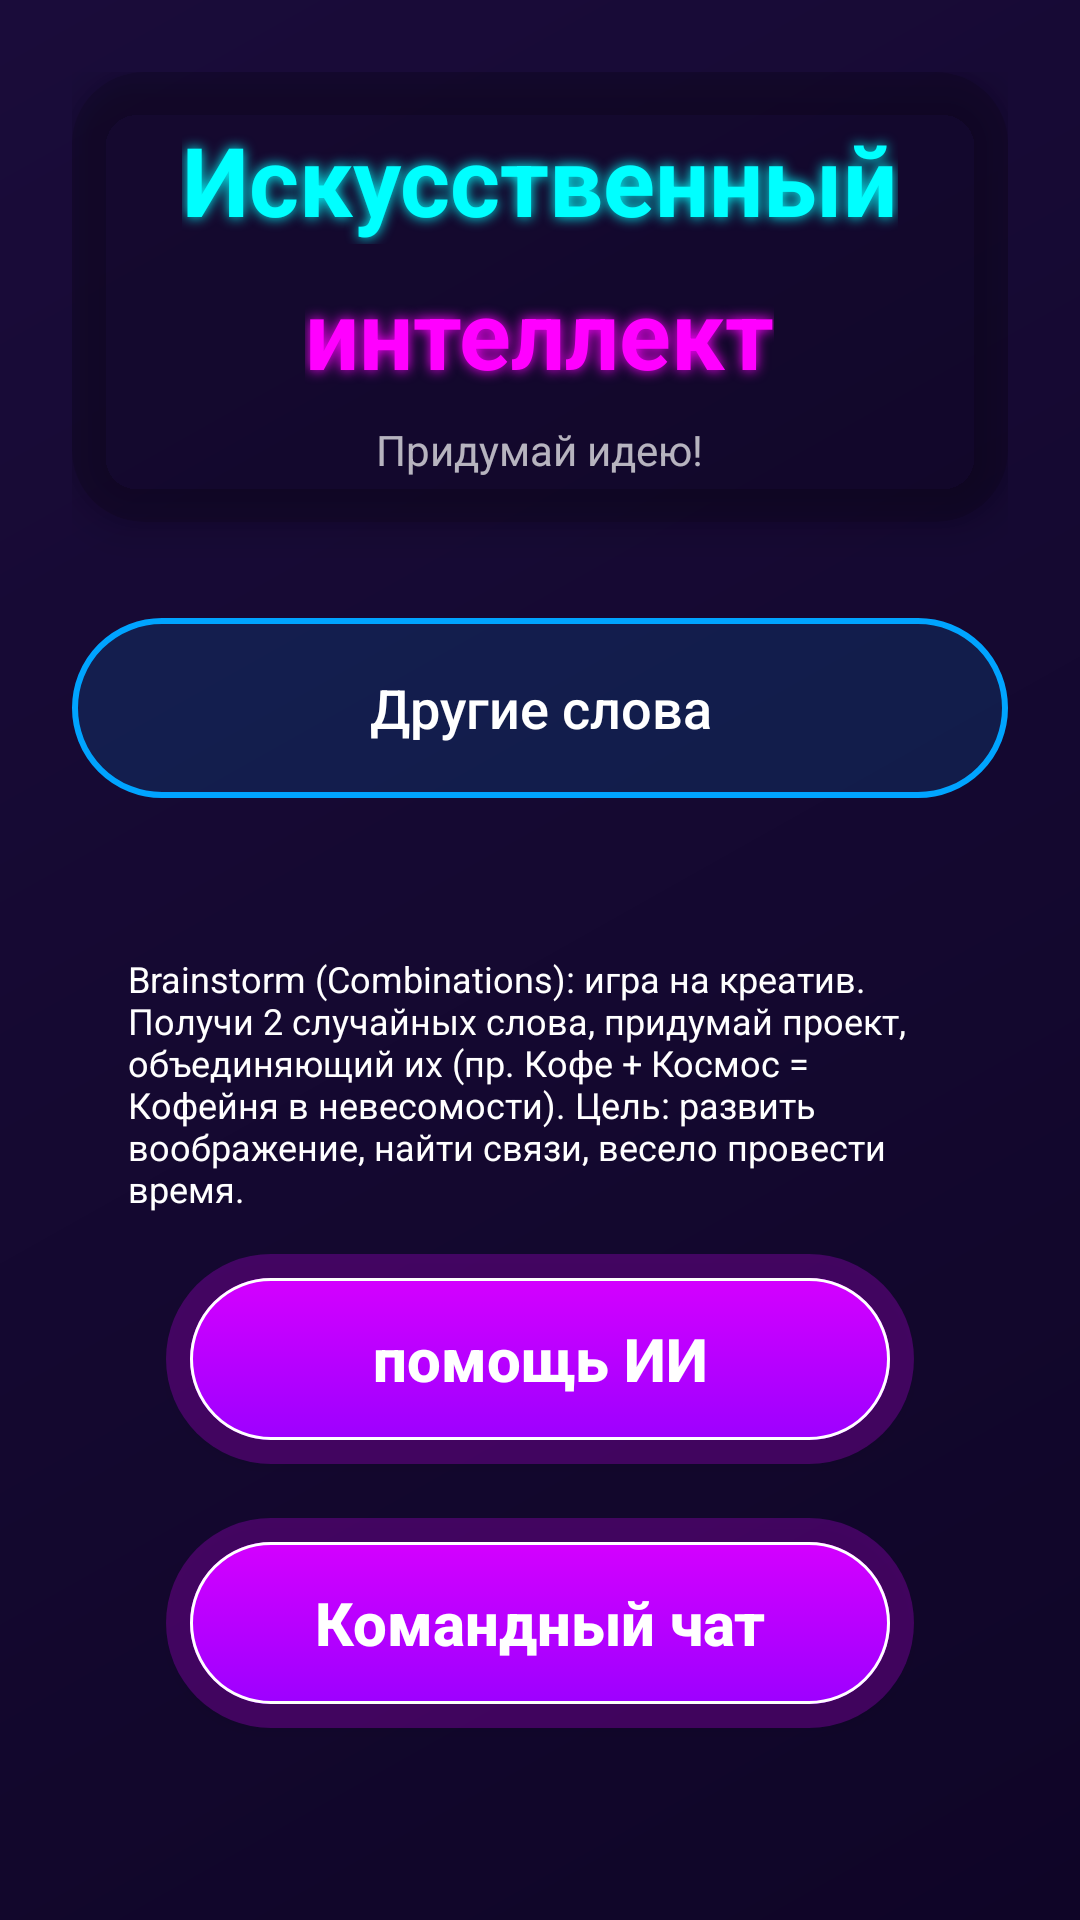

Here is an Android app screen rendered from its layout file. Give the layout XML and the strings, colors and styles it references.
<!-- AndroidManifest.xml: application theme Theme.Project_Helper -->
<!-- res/layout/fragment_combinations.xml -->
<?xml version="1.0" encoding="utf-8"?>
<androidx.constraintlayout.widget.ConstraintLayout
    xmlns:android="http://schemas.android.com/apk/res/android"
    xmlns:app="http://schemas.android.com/apk/res-auto"
    xmlns:tools="http://schemas.android.com/tools"
    android:layout_width="match_parent"
    android:layout_height="match_parent"
    android:background="@drawable/bg_neon_gradient"
    android:padding="24dp">

    <androidx.cardview.widget.CardView
        android:id="@+id/wordsCard"
        android:layout_width="0dp"
        android:layout_height="150dp"
        android:layout_marginTop="16dp"
        app:cardBackgroundColor="#20000000"
        app:cardCornerRadius="24dp"
        app:cardElevation="8dp"
        app:layout_constraintEnd_toEndOf="parent"
        app:layout_constraintStart_toStartOf="parent"
        tools:ignore="MissingConstraints">

        <LinearLayout
            android:layout_width="match_parent"
            android:layout_height="match_parent"
            android:gravity="center"
            android:orientation="vertical">

            <TextView
                android:id="@+id/word1TextView"
                android:layout_width="wrap_content"
                android:layout_height="wrap_content"
                android:text="Искусственный"
                android:textColor="#00FFFF"
                android:textSize="32sp"
                android:textStyle="bold"
                android:shadowColor="#00FFFF"
                android:shadowDx="0"
                android:shadowDy="0"
                android:shadowRadius="10" />

            <TextView
                android:id="@+id/word2TextView"
                android:layout_width="wrap_content"
                android:layout_height="wrap_content"
                android:layout_marginTop="8dp"
                android:text="интеллект"
                android:textColor="#FF00FF"
                android:textSize="32sp"
                android:textStyle="bold"
                android:shadowColor="#FF00FF"
                android:shadowDx="0"
                android:shadowDy="0"
                android:shadowRadius="10" />

            <TextView
                android:layout_width="wrap_content"
                android:layout_height="wrap_content"
                android:layout_marginTop="8dp"
                android:text="Придумай идею!"
                android:textColor="#FFFFFF"
                android:textSize="14sp"
                android:alpha="0.7" />
        </LinearLayout>
    </androidx.cardview.widget.CardView>

    <Button
        android:id="@+id/newWordsButton"
        android:layout_width="0dp"
        android:layout_height="60dp"
        android:layout_marginTop="32dp"
        android:background="@drawable/btn_neon_blue"
        android:text="Другие слова"
        android:textAllCaps="false"
        android:textColor="#FFFFFF"
        android:textSize="18sp"
        app:icon="@drawable/ic_refresh"
        app:iconTint="#FFFFFF"
        app:iconPadding="8dp"
        app:iconGravity="start"
        app:layout_constraintEnd_toEndOf="parent"
        app:layout_constraintStart_toStartOf="parent"
        app:layout_constraintTop_toBottomOf="@id/wordsCard" />

    <TextView
        android:layout_width="275dp"
        android:layout_height="wrap_content"
        android:layout_marginTop="52dp"
        android:text="Brainstorm (Combinations): игра на креатив. Получи 2 случайных слова, придумай проект, объединяющий их (пр. Кофе + Космос = Кофейня в невесомости). Цель: развить воображение, найти связи, весело провести время."
        android:textColor="@color/white"
        tools:ignore="MissingConstraints"
        android:textSize="12sp"
        app:iconPadding="8dp"
        app:iconGravity="start"
        app:layout_constraintEnd_toEndOf="parent"
        app:layout_constraintStart_toStartOf="parent"
        app:layout_constraintTop_toBottomOf="@id/newWordsButton" />

    <Button
        android:id="@+id/aiHelpButton"
        android:layout_width="0dp"
        android:layout_height="70dp"
        android:layout_marginTop="24dp"
        android:background="@drawable/btn_neon_purple_pulse"
        android:text="помощь ИИ"
        android:textAllCaps="false"
        android:textColor="#FFFFFF"
        android:textSize="20sp"
        android:textStyle="bold"
        app:icon="@drawable/ic_ai"
        app:iconTint="#FFFFFF"
        app:iconPadding="8dp"
        app:iconGravity="start"
        app:layout_constraintBottom_toBottomOf="parent"
        app:layout_constraintEnd_toEndOf="parent"
        app:layout_constraintStart_toStartOf="parent"
        app:layout_constraintTop_toBottomOf="@id/newWordsButton"
        app:layout_constraintWidth_percent="0.8" />

    <Button
        android:id="@+id/CommandChatButton"
        android:layout_width="0dp"
        android:layout_height="70dp"
        android:layout_marginTop="200dp"
        android:background="@drawable/btn_neon_purple_pulse"
        android:text="Командный чат"
        android:textAllCaps="false"
        android:textColor="#FFFFFF"
        android:textSize="20sp"
        android:textStyle="bold"
        app:iconTint="#FFFFFF"
        app:iconPadding="8dp"
        app:iconGravity="start"
        app:layout_constraintBottom_toBottomOf="parent"
        app:layout_constraintEnd_toEndOf="parent"
        app:layout_constraintStart_toStartOf="parent"
        app:layout_constraintTop_toBottomOf="@id/newWordsButton"
        app:layout_constraintWidth_percent="0.8" />

</androidx.constraintlayout.widget.ConstraintLayout>
<!-- resources referenced by this layout -->
<resources>
  <color name="white">#FFFFFFFF</color>
  <!-- drawable bg_neon_gradient (drawable) -->
  <?xml version="1.0" encoding="utf-8"?>
  <shape xmlns:android="http://schemas.android.com/apk/res/android">
      <gradient
          android:startColor="#0f0527"
          android:endColor="#1a0c3a"
          android:angle="135"/>
  </shape>
  <!-- drawable btn_neon_blue (drawable) -->
  <selector xmlns:android="http://schemas.android.com/apk/res/android">
      <item>
          <shape android:shape="rectangle">
              <solid android:color="#2000a4ff"/>
              <corners android:radius="30dp"/>
              <stroke
                  android:width="2dp"
                  android:color="#00a4ff"/>
  
              <padding
                  android:bottom="4dp"
                  android:left="4dp"
                  android:right="4dp"
                  android:top="4dp"/>
          </shape>
      </item>
  </selector>
  <!-- drawable btn_neon_purple_pulse: vector/xml drawable (drawable, 2703 chars, omitted) -->
  <!-- drawable ic_ai (drawable) -->
  <?xml version="1.0" encoding="utf-8"?>
  <vector xmlns:android="http://schemas.android.com/apk/res/android"
      android:width="24dp"
      android:height="24dp"
      android:viewportWidth="24"
      android:viewportHeight="24">
      <path
          android:fillColor="#FFFFFF"
          android:pathData="M21,11.5C21,11.5 19.5,13.67 19.5,15.5C19.5,17.16 20.84,18.5 22.5,18.5C24.16,18.5 25.5,17.16 25.5,15.5C25.5,13.67 24,11.5 24,11.5H21ZM15,4C8.37,4 3,9.37 3,16C3,22.63 8.37,28 15,28C21.63,28 27,22.63 27,16C27,9.37 21.63,4 15,4ZM15,7C16.65,7 18,8.35 18,10C18,11.65 16.65,13 15,13C13.35,13 12,11.65 12,10C12,8.35 13.35,7 15,7ZM15,25.5C12.53,25.5 10.32,24.45 8.77,22.73C10.19,20.95 12.49,19.5 15,19.5C17.51,19.5 19.81,20.95 21.23,22.73C19.68,24.45 17.47,25.5 15,25.5Z"/>
  </vector>
  <!-- drawable ic_refresh (drawable) -->
  <?xml version="1.0" encoding="utf-8"?>
  <vector xmlns:android="http://schemas.android.com/apk/res/android"
      android:width="24dp"
      android:height="24dp"
      android:viewportWidth="24"
      android:viewportHeight="24">
      <path
          android:fillColor="#FFFFFF"
          android:pathData="M17.65,6.35C16.2,4.9 14.21,4 12,4c-4.42,0 -7.99,3.58 -7.99,8s3.57,8 7.99,8c3.73,0 6.84,-2.55 7.73,-6h-2.08c-0.82,2.33 -3.04,4 -5.65,4 -3.31,0 -6,-2.69 -6,-6s2.69,-6 6,-6c1.66,0 3.14,0.69 4.22,1.78L13,11h7V4l-2.35,2.35z"/>
  </vector>
  <style name="Theme.Project_Helper" parent="Base.Theme.Project_Helper" />
  <style name="Base.Theme.Project_Helper" parent="Theme.Material3.DayNight.NoActionBar">
          
          
      </style>
</resources>
